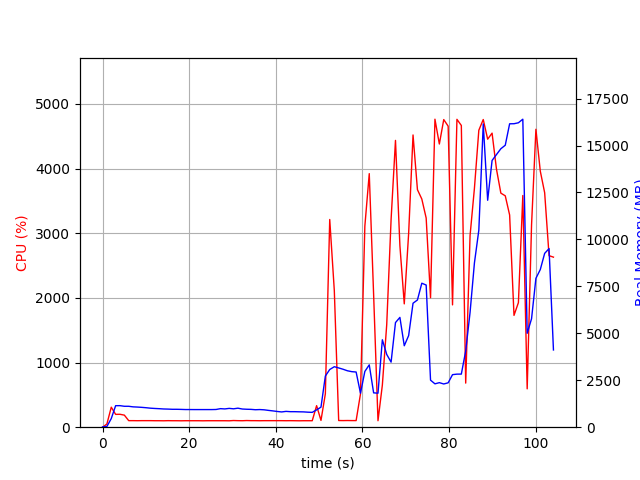

Source data for this figure (header and first rows):
elapsed_time, nproc, cpu, mem_real, mem_virtual
4.00543212890625e-05, 1, 0.0, 15.26, 3192
1.006, 1, 49.7, 38.97, 609.2
2.014, 1, 309.7, 459.2, 4416
3.021, 1, 198.6, 1145, 5178
4.028, 1, 199.6, 1147, 5178
5.035, 1, 186.6, 1114, 5178
6.043, 1, 101.2, 1114, 5178
7.051, 1, 101.3, 1083, 5178
8.057, 1, 100.4, 1072, 5178
9.064, 1, 101.3, 1057, 5178
10.07, 1, 101.3, 1037, 5178
11.08, 1, 101.3, 1013, 5178
12.09, 1, 100.2, 997.5, 5178
13.1, 1, 100.1, 985.7, 5178
14.1, 1, 99.2, 970.3, 5178
15.11, 1, 101.1, 963.9, 5178
16.12, 1, 100.1, 953.7, 5178
17.13, 1, 100.1, 953.7, 5178
18.14, 1, 99.1, 948.4, 5178
19.15, 1, 100.2, 940.3, 5178
20.16, 1, 100.1, 940.3, 5178
21.17, 1, 100.1, 938.5, 5178
22.18, 1, 100.0, 938.5, 5178
23.19, 1, 99.0, 938.5, 5178
24.19, 1, 100.2, 938.5, 5178
25.2, 1, 100.2, 938.5, 5178
26.21, 1, 100.2, 943.7, 5178
27.22, 1, 100.0, 987.7, 5226
28.23, 1, 100.0, 973.0, 5226
29.24, 1, 99.0, 1002, 5226
30.25, 1, 103.1, 979.4, 5226
31.26, 1, 101.0, 1013, 5226
32.27, 1, 100.0, 968.2, 5226
33.28, 1, 102.9, 955.9, 5226
34.29, 1, 101.1, 949.4, 5226
35.3, 1, 101.0, 930.4, 5226
36.31, 1, 100.0, 939.3, 5226
37.32, 1, 101.0, 925.8, 5226
38.33, 1, 101.0, 894.8, 5226
39.34, 1, 101.1, 868.1, 5226
40.35, 1, 101.1, 837.3, 5226
41.36, 1, 101.0, 812.8, 5226
42.37, 1, 100.2, 842.4, 5226
43.37, 1, 101.0, 826.5, 5226
44.38, 1, 100.1, 826.5, 5226
45.39, 1, 99.1, 820, 5226
46.4, 1, 100.2, 815.7, 5226
47.41, 1, 100.1, 799.6, 5226
48.42, 1, 100.2, 790.6, 5226
49.43, 1, 333.1, 922.7, 5276
50.44, 1, 104.9, 1069, 5560
51.45, 1, 516.2, 2724, 12066
52.46, 1, 3213, 3072, 12066
53.52, 1, 2112, 3221, 12251
54.52, 1, 103.2, 3157, 12251
55.53, 1, 102.2, 3087, 12251
56.54, 1, 103.3, 3005, 12251
57.55, 1, 102.3, 2958, 12251
58.55, 1, 102.3, 2939, 12251
59.56, 1, 515.3, 1809, 12266
... 44 more rows
